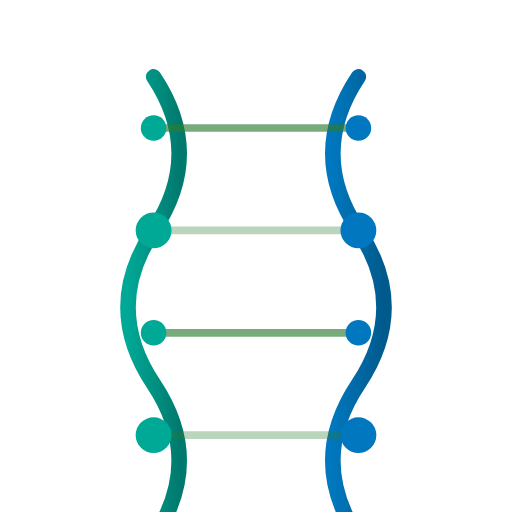
t = 0.00 s
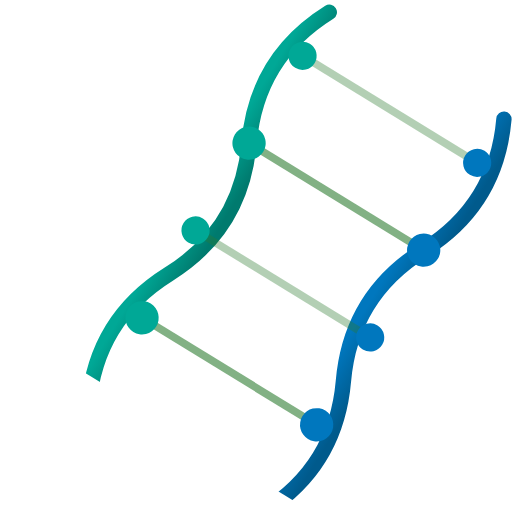
t = 1.75 s
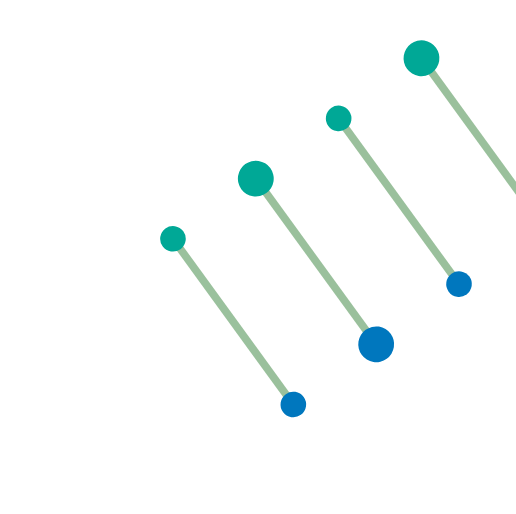
t = 3.00 s
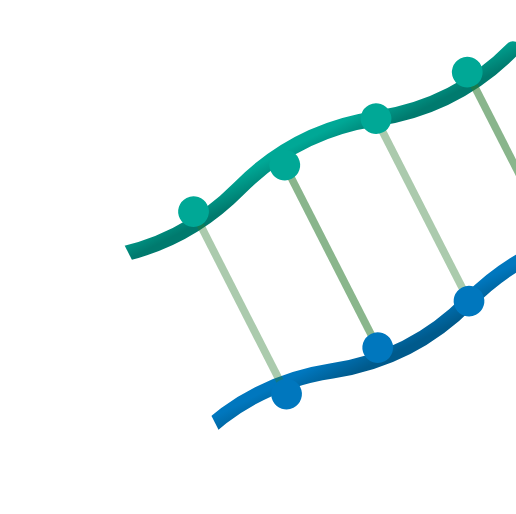
t = 3.50 s
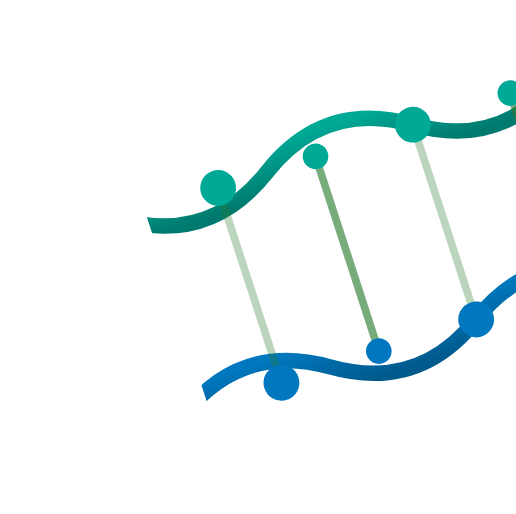
t = 4.00 s
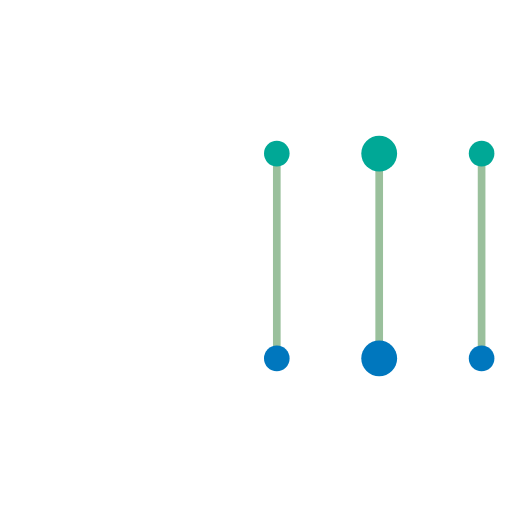
t = 5.00 s

The animated SVG that drew these frames (rendered in a browser with its animation timeline set to each time). Animation: 15 SMIL elements (animate=14,animateTransform=1); frames cover the first 5.00 s, repeats indefinitely.

<!-- 3D Animated DNA Helix -->
<svg width="200" height="200" viewBox="0 0 200 200" xmlns="http://www.w3.org/2000/svg">
  <defs>
    <linearGradient id="dnaGradient1" x1="0%" y1="0%" x2="100%" y2="0%">
      <stop offset="0%" style="stop-color:#00A896;stop-opacity:1" />
      <stop offset="100%" style="stop-color:#007A6E;stop-opacity:1" />
    </linearGradient>
    
    <linearGradient id="dnaGradient2" x1="0%" y1="0%" x2="100%" y2="0%">
      <stop offset="0%" style="stop-color:#0077BE;stop-opacity:1" />
      <stop offset="100%" style="stop-color:#005A8C;stop-opacity:1" />
    </linearGradient>
  </defs>
  
  <!-- DNA Strand 1 -->
  <path d="M 60,30 Q 80,60 60,90 Q 40,120 60,150 Q 80,180 60,210" 
        fill="none" stroke="url(#dnaGradient1)" stroke-width="6" stroke-linecap="round">
    <animate attributeName="d" 
             values="M 60,30 Q 80,60 60,90 Q 40,120 60,150 Q 80,180 60,210;
                     M 60,30 Q 40,60 60,90 Q 80,120 60,150 Q 40,180 60,210;
                     M 60,30 Q 80,60 60,90 Q 40,120 60,150 Q 80,180 60,210"
             dur="4s" repeatCount="indefinite"/>
  </path>
  
  <!-- DNA Strand 2 -->
  <path d="M 140,30 Q 120,60 140,90 Q 160,120 140,150 Q 120,180 140,210" 
        fill="none" stroke="url(#dnaGradient2)" stroke-width="6" stroke-linecap="round">
    <animate attributeName="d" 
             values="M 140,30 Q 120,60 140,90 Q 160,120 140,150 Q 120,180 140,210;
                     M 140,30 Q 160,60 140,90 Q 120,120 140,150 Q 160,180 140,210;
                     M 140,30 Q 120,60 140,90 Q 160,120 140,150 Q 120,180 140,210"
             dur="4s" repeatCount="indefinite"/>
  </path>
  
  <!-- Connecting Bars -->
  <g opacity="0.8">
    <line x1="60" y1="50" x2="140" y2="50" stroke="#2E7D32" stroke-width="3">
      <animate attributeName="opacity" values="0.8;0.4;0.8" dur="4s" repeatCount="indefinite"/>
    </line>
    <line x1="60" y1="90" x2="140" y2="90" stroke="#2E7D32" stroke-width="3">
      <animate attributeName="opacity" values="0.4;0.8;0.4" dur="4s" repeatCount="indefinite"/>
    </line>
    <line x1="60" y1="130" x2="140" y2="130" stroke="#2E7D32" stroke-width="3">
      <animate attributeName="opacity" values="0.8;0.4;0.8" dur="4s" repeatCount="indefinite"/>
    </line>
    <line x1="60" y1="170" x2="140" y2="170" stroke="#2E7D32" stroke-width="3">
      <animate attributeName="opacity" values="0.4;0.8;0.4" dur="4s" repeatCount="indefinite"/>
    </line>
  </g>
  
  <!-- Base Pairs (Circles) -->
  <g>
    <circle cx="60" cy="50" r="5" fill="#00A896">
      <animate attributeName="r" values="5;7;5" dur="2s" repeatCount="indefinite"/>
    </circle>
    <circle cx="140" cy="50" r="5" fill="#0077BE">
      <animate attributeName="r" values="5;7;5" dur="2s" repeatCount="indefinite"/>
    </circle>
    
    <circle cx="60" cy="90" r="5" fill="#00A896">
      <animate attributeName="r" values="7;5;7" dur="2s" repeatCount="indefinite"/>
    </circle>
    <circle cx="140" cy="90" r="5" fill="#0077BE">
      <animate attributeName="r" values="7;5;7" dur="2s" repeatCount="indefinite"/>
    </circle>
    
    <circle cx="60" cy="130" r="5" fill="#00A896">
      <animate attributeName="r" values="5;7;5" dur="2s" repeatCount="indefinite"/>
    </circle>
    <circle cx="140" cy="130" r="5" fill="#0077BE">
      <animate attributeName="r" values="5;7;5" dur="2s" repeatCount="indefinite"/>
    </circle>
    
    <circle cx="60" cy="170" r="5" fill="#00A896">
      <animate attributeName="r" values="7;5;7" dur="2s" repeatCount="indefinite"/>
    </circle>
    <circle cx="140" cy="170" r="5" fill="#0077BE">
      <animate attributeName="r" values="7;5;7" dur="2s" repeatCount="indefinite"/>
    </circle>
  </g>
  
  <!-- Rotating Effect -->
  <animateTransform
    attributeName="transform"
    type="rotate"
    values="0 100 100; 360 100 100"
    dur="20s"
    repeatCount="indefinite"/>
</svg>
